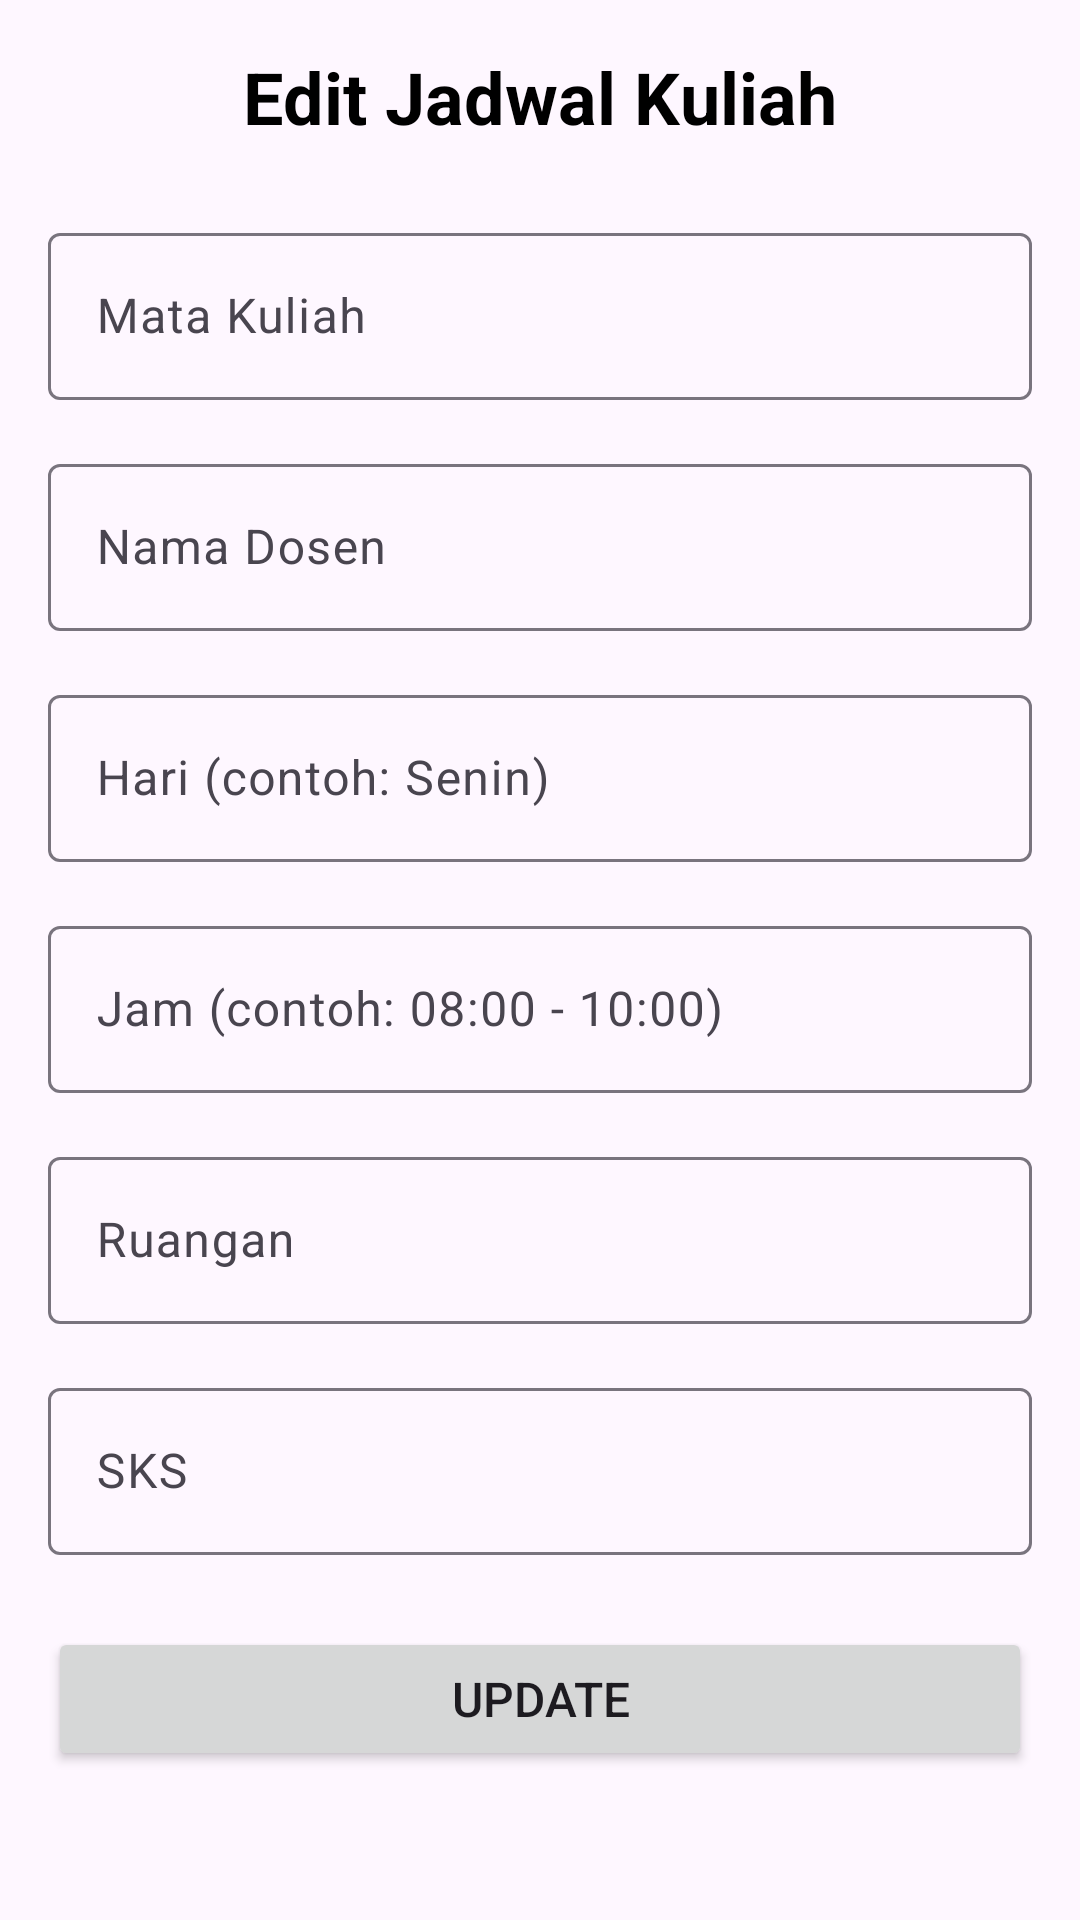

Produce the Android XML layout that renders to this screen, including the resource entries it uses.
<!-- AndroidManifest.xml: application theme Base.Theme.JadwalKuliah -->
<!-- res/layout/activity_edit_jadwal.xml -->
<?xml version="1.0" encoding="utf-8"?>
<ScrollView xmlns:android="http://schemas.android.com/apk/res/android"
    android:layout_width="match_parent"
    android:layout_height="match_parent"
    android:padding="16dp"
    android:fillViewport="true">

    <LinearLayout
        android:layout_width="match_parent"
        android:layout_height="wrap_content"
        android:orientation="vertical">

        <TextView
            android:layout_width="wrap_content"
            android:layout_height="wrap_content"
            android:text="Edit Jadwal Kuliah"
            android:textSize="24sp"
            android:textStyle="bold"
            android:layout_gravity="center"
            android:layout_marginBottom="24dp"
            android:textColor="@color/black"/>

        <com.google.android.material.textfield.TextInputLayout
            android:layout_width="match_parent"
            android:layout_height="wrap_content"
            android:layout_marginBottom="16dp"
            android:hint="Mata Kuliah">

            <com.google.android.material.textfield.TextInputEditText
                android:id="@+id/etMataKuliah"
                android:layout_width="match_parent"
                android:layout_height="wrap_content"
                android:inputType="text"/>

        </com.google.android.material.textfield.TextInputLayout>

        <com.google.android.material.textfield.TextInputLayout
            android:layout_width="match_parent"
            android:layout_height="wrap_content"
            android:layout_marginBottom="16dp"
            android:hint="Nama Dosen">

            <com.google.android.material.textfield.TextInputEditText
                android:id="@+id/etDosen"
                android:layout_width="match_parent"
                android:layout_height="wrap_content"
                android:inputType="text"/>

        </com.google.android.material.textfield.TextInputLayout>

        <com.google.android.material.textfield.TextInputLayout
            android:layout_width="match_parent"
            android:layout_height="wrap_content"
            android:layout_marginBottom="16dp"
            android:hint="Hari (contoh: Senin)">

            <com.google.android.material.textfield.TextInputEditText
                android:id="@+id/etHari"
                android:layout_width="match_parent"
                android:layout_height="wrap_content"
                android:inputType="text"/>

        </com.google.android.material.textfield.TextInputLayout>

        <com.google.android.material.textfield.TextInputLayout
            android:layout_width="match_parent"
            android:layout_height="wrap_content"
            android:layout_marginBottom="16dp"
            android:hint="Jam (contoh: 08:00 - 10:00)">

            <com.google.android.material.textfield.TextInputEditText
                android:id="@+id/etJam"
                android:layout_width="match_parent"
                android:layout_height="wrap_content"
                android:inputType="text"/>

        </com.google.android.material.textfield.TextInputLayout>

        <com.google.android.material.textfield.TextInputLayout
            android:layout_width="match_parent"
            android:layout_height="wrap_content"
            android:layout_marginBottom="16dp"
            android:hint="Ruangan">

            <com.google.android.material.textfield.TextInputEditText
                android:id="@+id/etRuangan"
                android:layout_width="match_parent"
                android:layout_height="wrap_content"
                android:inputType="text"/>

        </com.google.android.material.textfield.TextInputLayout>

        <com.google.android.material.textfield.TextInputLayout
            android:layout_width="match_parent"
            android:layout_height="wrap_content"
            android:layout_marginBottom="24dp"
            android:hint="SKS">

            <com.google.android.material.textfield.TextInputEditText
                android:id="@+id/etSks"
                android:layout_width="match_parent"
                android:layout_height="wrap_content"
                android:inputType="number"/>

        </com.google.android.material.textfield.TextInputLayout>

        <Button
            android:id="@+id/btnSimpan"
            android:layout_width="match_parent"
            android:layout_height="wrap_content"
            android:text="UPDATE"
            android:textSize="16sp"
            android:padding="12dp"/>

    </LinearLayout>

</ScrollView>
<!-- resources referenced by this layout -->
<resources>
  <style name="Base.Theme.JadwalKuliah" parent="Theme.Material3.DayNight.NoActionBar">
          <item name="colorPrimary">@color/purple_500</item>
          <item name="colorPrimaryVariant">@color/purple_700</item>
          <item name="colorOnPrimary">@color/white</item>
          <item name="colorSecondary">@color/teal_200</item>
          <item name="colorSecondaryVariant">@color/teal_700</item>
          <item name="colorOnSecondary">@color/black</item>
      </style>
  <!-- not gathered from this repository: default colours our renderer supplied (Android Studio template values) -->
  <color name="purple_500">#FF6200EE</color>
  <color name="purple_700">#FF3700B3</color>
  <color name="teal_200">#FF03DAC5</color>
  <color name="teal_700">#FF018786</color>
  <color name="black">#FF000000</color>
  <color name="white">#FFFFFFFF</color>
</resources>
